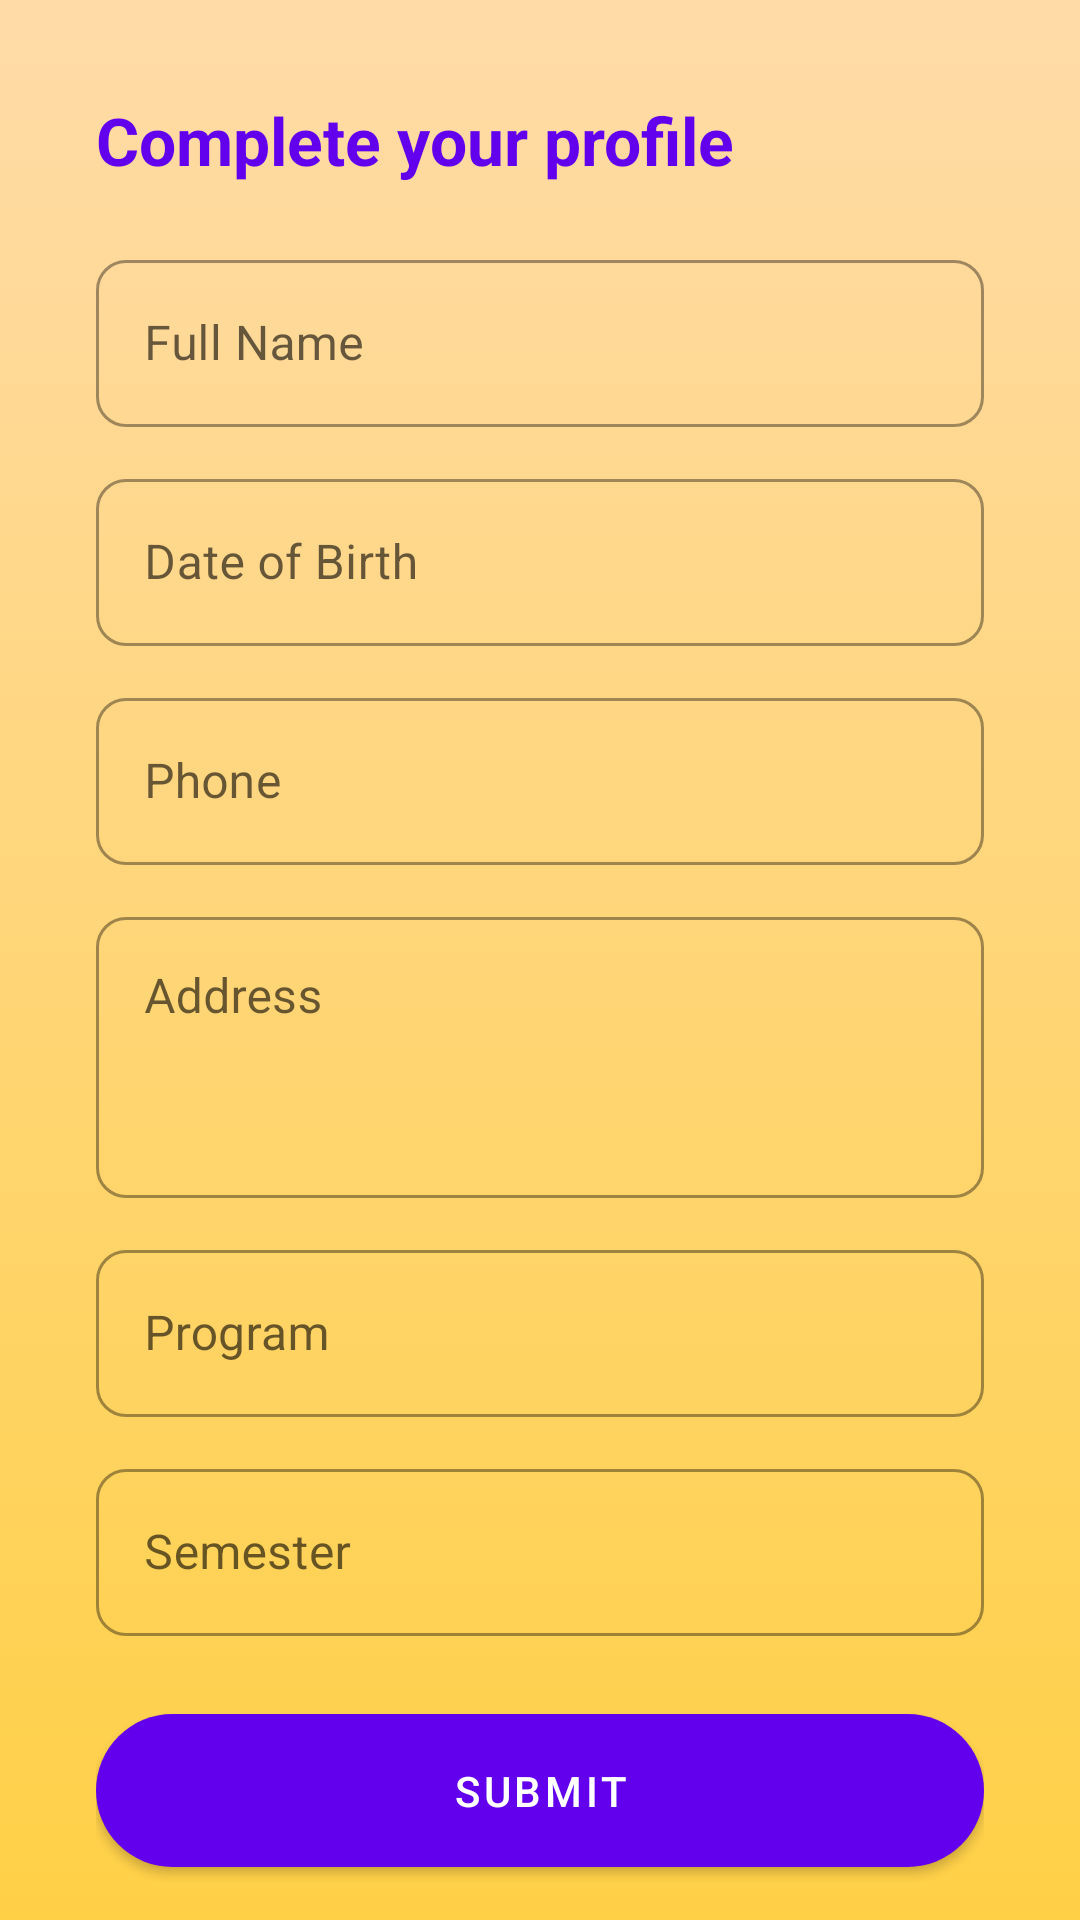

Produce the Android XML layout that renders to this screen, including the resource entries it uses.
<!-- AndroidManifest.xml: application theme Theme.Onexam -->
<!-- res/layout/activity_complete_profile.xml -->
<?xml version="1.0" encoding="utf-8"?>
<androidx.constraintlayout.widget.ConstraintLayout xmlns:android="http://schemas.android.com/apk/res/android"
    xmlns:app="http://schemas.android.com/apk/res-auto"
    android:layout_width="match_parent"
    android:layout_height="match_parent"
    android:background="@drawable/main_background"
    >


    <TextView
        android:id="@+id/hero"
        android:layout_width="wrap_content"
        android:layout_height="wrap_content"
        android:text="Complete your profile"
        android:textColor="@color/purple_500"
        android:textSize="22sp"
        android:textStyle="bold"
        android:layout_marginTop="32dp"
        android:layout_marginLeft="32dp"
        app:layout_constraintStart_toStartOf="parent"
        app:layout_constraintTop_toTopOf="parent" />

    <ScrollView
        android:layout_width="match_parent"
        android:layout_height="wrap_content"
        android:layout_marginTop="20sp"
        android:layout_marginHorizontal="32dp"
        app:layout_constraintEnd_toEndOf="parent"
        app:layout_constraintStart_toStartOf="parent"
        app:layout_constraintTop_toBottomOf="@+id/hero">

        <androidx.appcompat.widget.LinearLayoutCompat
            android:layout_width="match_parent"
            android:layout_height="wrap_content"
            android:orientation="vertical"
            >


            <com.google.android.material.textfield.TextInputLayout
                style="@style/Inplayout.Round"
                android:layout_width="match_parent"
                android:layout_height="wrap_content"
                android:hint="Full Name">

                <com.google.android.material.textfield.TextInputEditText
                    android:id="@+id/fullname_inp"
                    android:layout_width="match_parent"
                    android:layout_height="wrap_content" />
            </com.google.android.material.textfield.TextInputLayout>

            <com.google.android.material.textfield.TextInputLayout
                style="@style/Inplayout.Round"
                android:layout_width="match_parent"
                android:layout_height="wrap_content"
                android:layout_marginTop="12dp"
                android:hint="Date of Birth">

                <com.google.android.material.textfield.TextInputEditText
                    android:id="@+id/dob_inp"
                    android:clickable="false"
                    android:cursorVisible="false"
                    android:focusable="false"
                    android:focusableInTouchMode="false"
                    android:layout_width="match_parent"
                    android:layout_height="wrap_content" />
            </com.google.android.material.textfield.TextInputLayout>

            <com.google.android.material.textfield.TextInputLayout
                style="@style/Inplayout.Round"
                android:layout_width="match_parent"
                android:layout_height="wrap_content"
                android:layout_marginTop="12dp"
                android:hint="Phone">

                <com.google.android.material.textfield.TextInputEditText
                    android:id="@+id/phone_inp"
                    android:layout_width="match_parent"
                    android:layout_height="wrap_content" />
            </com.google.android.material.textfield.TextInputLayout>

            <com.google.android.material.textfield.TextInputLayout
                style="@style/Inplayout.Round"
                android:layout_width="match_parent"
                android:layout_height="wrap_content"
                android:layout_marginTop="12dp"
                android:hint="Address">

                <com.google.android.material.textfield.TextInputEditText
                    android:id="@+id/address_inp"
                    android:inputType="textMultiLine"
                    android:lines="3"
                    android:gravity="start"
                    android:layout_width="match_parent"
                    android:layout_height="wrap_content" />
            </com.google.android.material.textfield.TextInputLayout>

            <com.google.android.material.textfield.TextInputLayout
                style="@style/Inplayout.Round"
                android:layout_width="match_parent"
                android:layout_height="wrap_content"
                android:layout_marginTop="12dp"
                app:endIconDrawable="@drawable/ic_drop"
                android:hint="Program">

                <com.google.android.material.textfield.TextInputEditText
                    android:id="@+id/program_inp"
                    android:clickable="false"
                    android:cursorVisible="false"
                    android:focusable="false"
                    android:focusableInTouchMode="false"
                    android:layout_width="match_parent"
                    android:layout_height="wrap_content" />
            </com.google.android.material.textfield.TextInputLayout>

            <com.google.android.material.textfield.TextInputLayout
                style="@style/Inplayout.Round"
                android:layout_width="match_parent"
                android:layout_height="wrap_content"
                app:endIconDrawable="@drawable/ic_drop"
                android:layout_marginTop="12dp"
                android:hint="Semester">

                <com.google.android.material.textfield.TextInputEditText
                    android:id="@+id/sem_inp"
                    android:clickable="false"
                    android:cursorVisible="false"
                    android:focusable="false"
                    android:focusableInTouchMode="false"
                    android:layout_width="match_parent"
                    android:layout_height="wrap_content" />
            </com.google.android.material.textfield.TextInputLayout>


            <com.google.android.material.button.MaterialButton
                android:layout_width="match_parent"
                android:layout_height="wrap_content"
                android:text="SUBMIT"
                android:paddingVertical="16dp"
                app:cornerRadius="100dp"
                android:layout_marginTop="20dp"
                android:id="@+id/sub_btn"/>


            <ProgressBar
                android:layout_width="wrap_content"
                android:layout_height="wrap_content"
                android:id="@+id/progress"
                android:layout_marginTop="20sp"
                android:visibility="gone"
                android:layout_gravity="center_horizontal"/>
        </androidx.appcompat.widget.LinearLayoutCompat>


    </ScrollView>

</androidx.constraintlayout.widget.ConstraintLayout>
<!-- resources referenced by this layout -->
<resources>
  <color name="purple_500">#FF6200EE</color>
  <!-- drawable main_background (drawable) -->
  <?xml version="1.0" encoding="utf-8"?>
  
  <selector xmlns:android="http://schemas.android.com/apk/res/android">
  
      <item>
          <shape>
              <gradient
                  android:startColor="#FFD046"
                  android:endColor="#FFDBA8"
                  android:angle="90"
  
                  />
          </shape>
  
      </item>
  </selector>
  <style name="Inplayout.Round" parent="Widget.MaterialComponents.TextInputLayout.OutlinedBox">
          <item name="boxCornerRadiusBottomEnd">10dp</item>
          <item name="boxCornerRadiusTopEnd">10dp</item>
          <item name="boxCornerRadiusBottomStart">10dp</item>
          <item name="boxCornerRadiusTopStart">10dp</item>
      </style>
  <style name="Theme.Onexam" parent="Theme.MaterialComponents.Light.NoActionBar">
          
          <item name="colorPrimary">@color/purple_500</item>
          <item name="colorPrimaryVariant">@color/purple_700</item>
          <item name="colorOnPrimary">@color/white</item>
          
          <item name="colorSecondary">@color/teal_200</item>
          <item name="colorSecondaryVariant">@color/teal_700</item>
          <item name="colorOnSecondary">@color/black</item>
          
          <item name="android:statusBarColor" tools:targetApi="l">@color/black</item>
          
      </style>
  <color name="purple_700">#FF3700B3</color>
  <color name="white">#FFFFFFFF</color>
  <color name="teal_200">#FF03DAC5</color>
  <color name="teal_700">#FF018786</color>
  <color name="black">#FF000000</color>
</resources>
